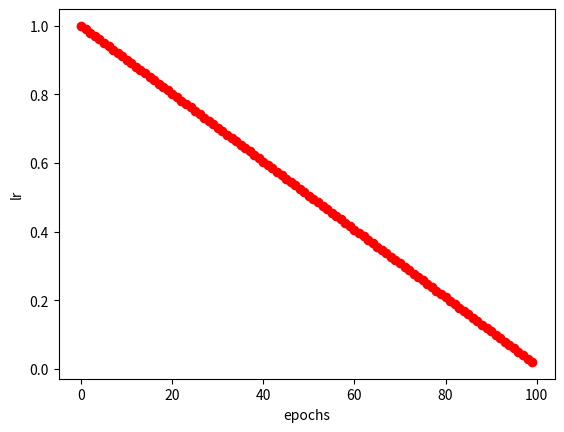

Write Python code to recreate this figure.
from matplotlib import pyplot as plt

lf = lambda x: (1 - x / epochs) * (1.0 - lrf) + lrf

if __name__ == '__main__':
    lrf = 0.01
    epochs = 100
    for i in range(100):
        plt.plot(i, lf(i), 'ro')
    plt.xlabel("epochs")
    plt.ylabel("lr")
    plt.savefig('linear.png')
